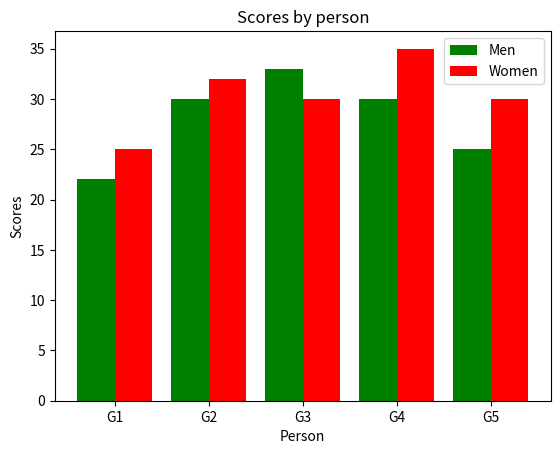

Write the Python code that produced this figure.
# -*- coding: utf-8 -*-
import matplotlib.pyplot as plt
import numpy as np


g = ["G1", "G2", "G3", "G4", "G5"]
men = [22, 30, 33, 30, 25]
women = [25, 32, 30, 35, 30]
glen = np.arange(len(g))

plt.bar(glen-0.2, men, 0.4, color="green", label="Men")
plt.bar(glen+0.2, women, 0.4, color="red", label="Women")
plt.title("Scores by person")
plt.xlabel("Person")
plt.ylabel("Scores")
plt.xticks(glen, g)
plt.legend()

plt.savefig('ML5_6.png', format='png')

plt.show()